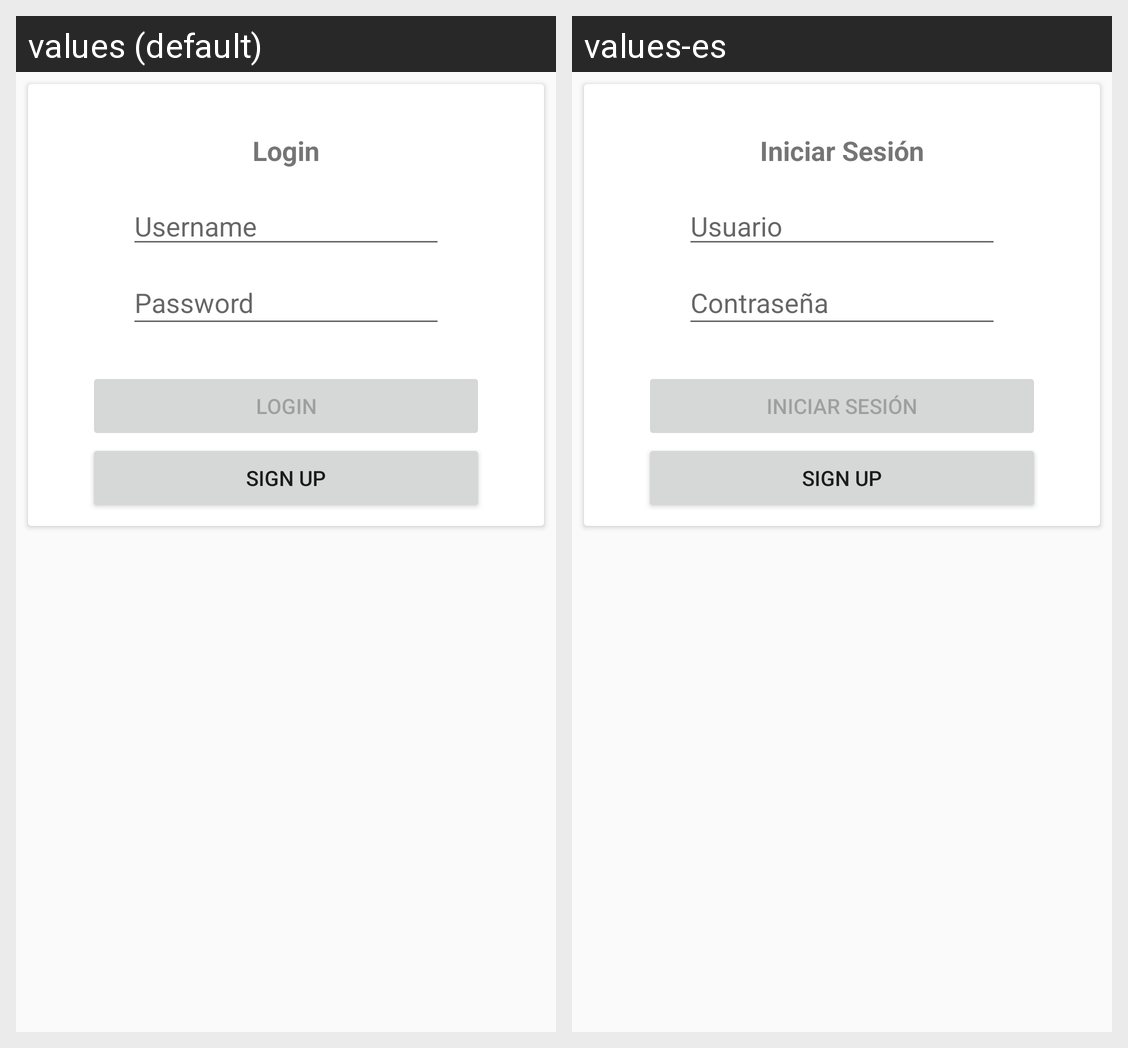

For this localized Android screen grid, give each drawn string resource with its value in every locale shown.
Android screen res/layout/activity_login.xml rendered under 2 locales, left to right: values (default), values-es. Device: Nexus 5 (rendered at 1080×1920; each locale shown at half size, 540×960, under a caption strip naming it); theme AppTheme.
Strings drawn on this screen, with the default value and each locale's value (text and hints the layout hard-codes, and strings that could not be matched under every locale, appear in the picture but are not listed):

login
  values: Login
  values-es: Iniciar Sesión

username
  values: Username
  values-es: Usuario

password
  values: Password
  values-es: Contraseña
